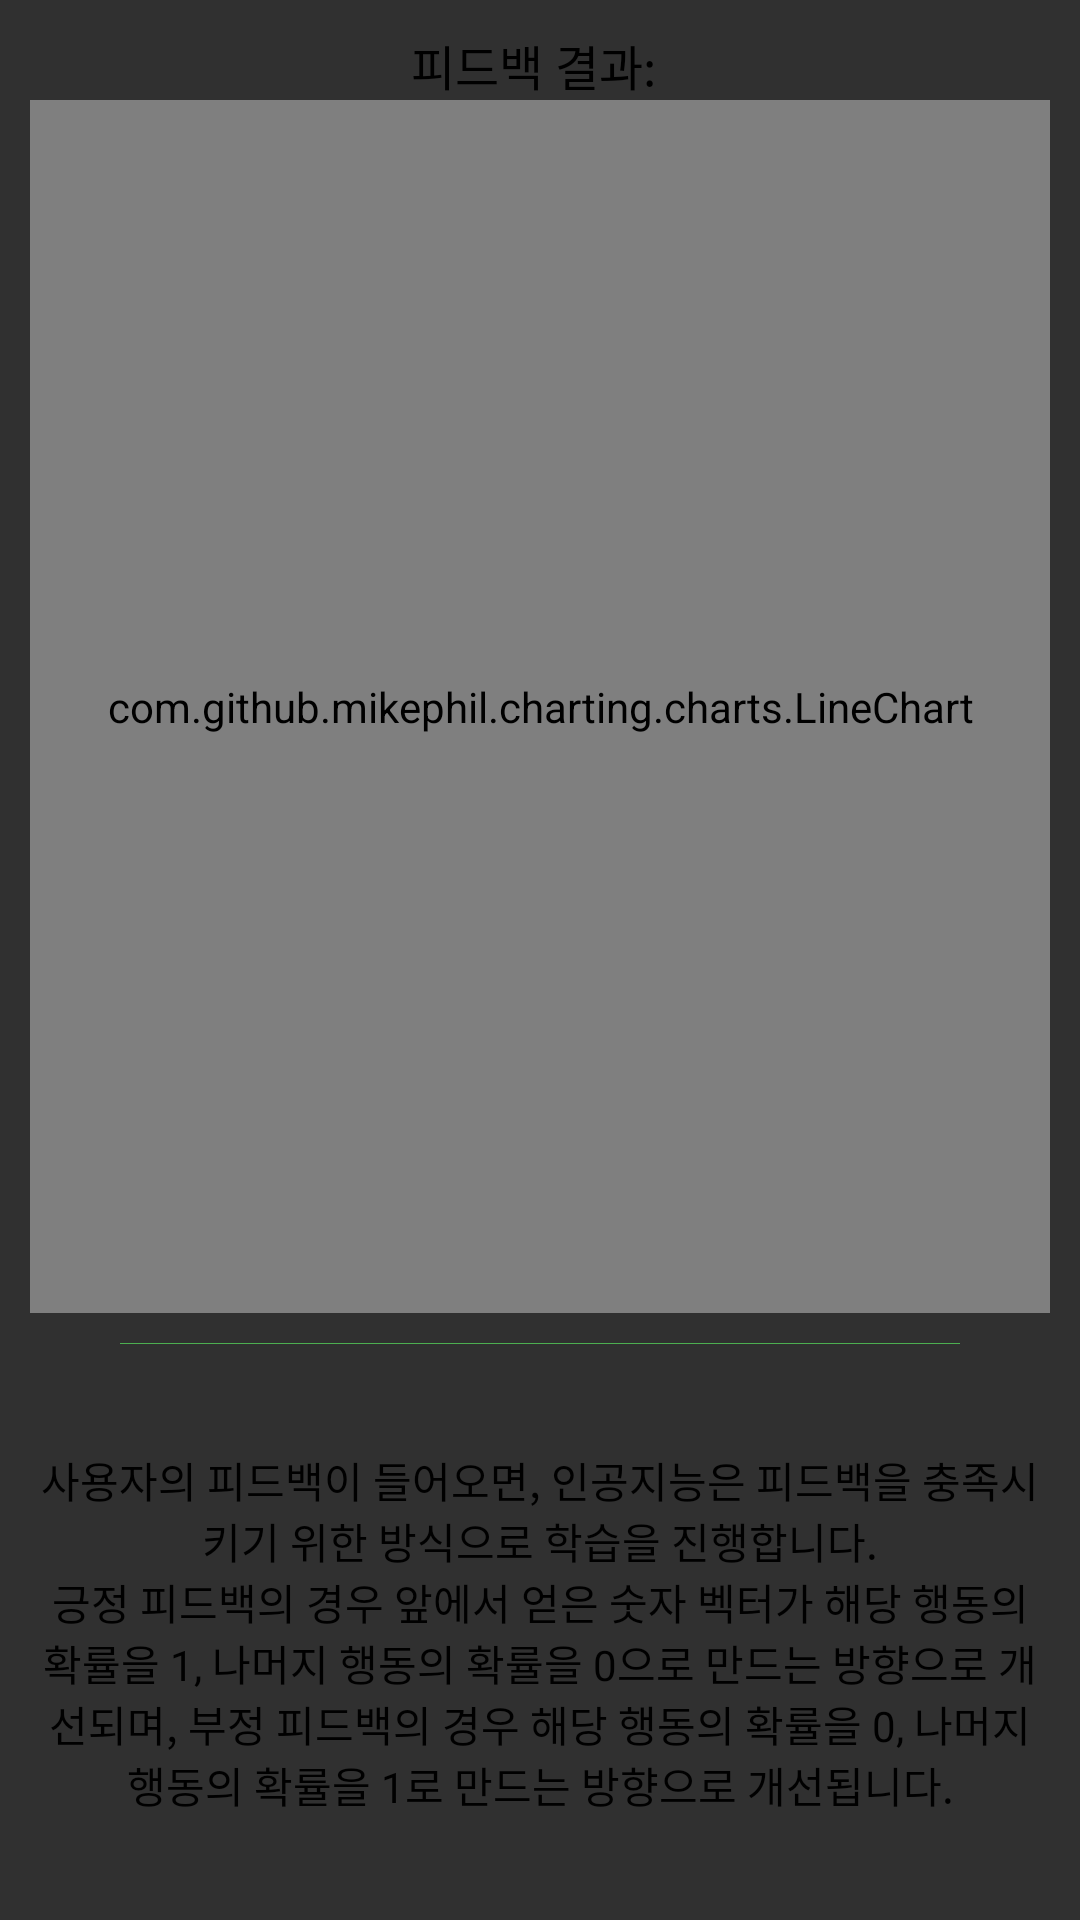

Reconstruct the res/layout file that produces this screen, plus the resources it refers to.
<!-- AndroidManifest.xml: application theme Theme.AppCompat.NoActionBar -->
<!-- res/layout/fragment_dashboard_result.xml -->
<?xml version="1.0" encoding="utf-8"?>
<LinearLayout xmlns:android="http://schemas.android.com/apk/res/android"
    android:layout_width="match_parent"
    android:layout_height="match_parent"
    android:orientation="vertical" >

    <LinearLayout
        android:layout_width="match_parent"
        android:layout_height="0dp"
        android:layout_weight="0.7"
        android:padding="10dp"
        android:orientation="vertical">

        <LinearLayout
            android:layout_width="wrap_content"
            android:layout_height="wrap_content"
            android:layout_gravity="center">

            <TextView
                android:layout_width="wrap_content"
                android:layout_height="wrap_content"
                android:gravity="center"
                android:layout_gravity="center"
                android:textColor="@color/black"
                android:textSize="16sp"
                android:text="피드백 결과: "/>

            <ImageView
                android:id="@+id/feedbackResult"
                android:layout_width="wrap_content"
                android:layout_height="wrap_content"
                android:tint="@color/cpb_blue"
                android:src="@drawable/ic_thumb_up"/>

        </LinearLayout>

        <com.github.mikephil.charting.charts.LineChart
            android:id="@+id/chart"
            android:layout_width="match_parent"
            android:layout_height="match_parent"
            android:clickable="false" />

    </LinearLayout>

    <LinearLayout
        android:layout_width="280dp"
        android:layout_height="1px"
        android:layout_gravity="center"
        android:background="@color/colorPrimary" />

    <LinearLayout
        android:layout_width="match_parent"
        android:layout_height="0dp"
        android:layout_weight="0.3"
        android:padding="10dp" >

        <TextView
            android:layout_width="match_parent"
            android:layout_height="match_parent"
            android:gravity="center"
            android:textColor="@color/black"
            android:textSize="14sp"
            android:text="@string/dash_desc_result"/>

    </LinearLayout>

</LinearLayout>
<!-- resources referenced by this layout -->
<resources>
  <color name="black">#000000</color>
  <color name="colorPrimary">#4caf50</color>
  <string name="dash_desc_result">사용자의 피드백이 들어오면, 인공지능은 피드백을 충족시키기 위한 방식으로 학습을 진행합니다.\n긍정 피드백의 경우 앞에서 얻은 숫자 벡터가 해당 행동의 확률을 1, 나머지 행동의 확률을 0으로 만드는 방향으로 개선되며, 부정 피드백의 경우 해당 행동의 확률을 0, 나머지 행동의 확률을 1로 만드는 방향으로 개선됩니다.</string>
</resources>
